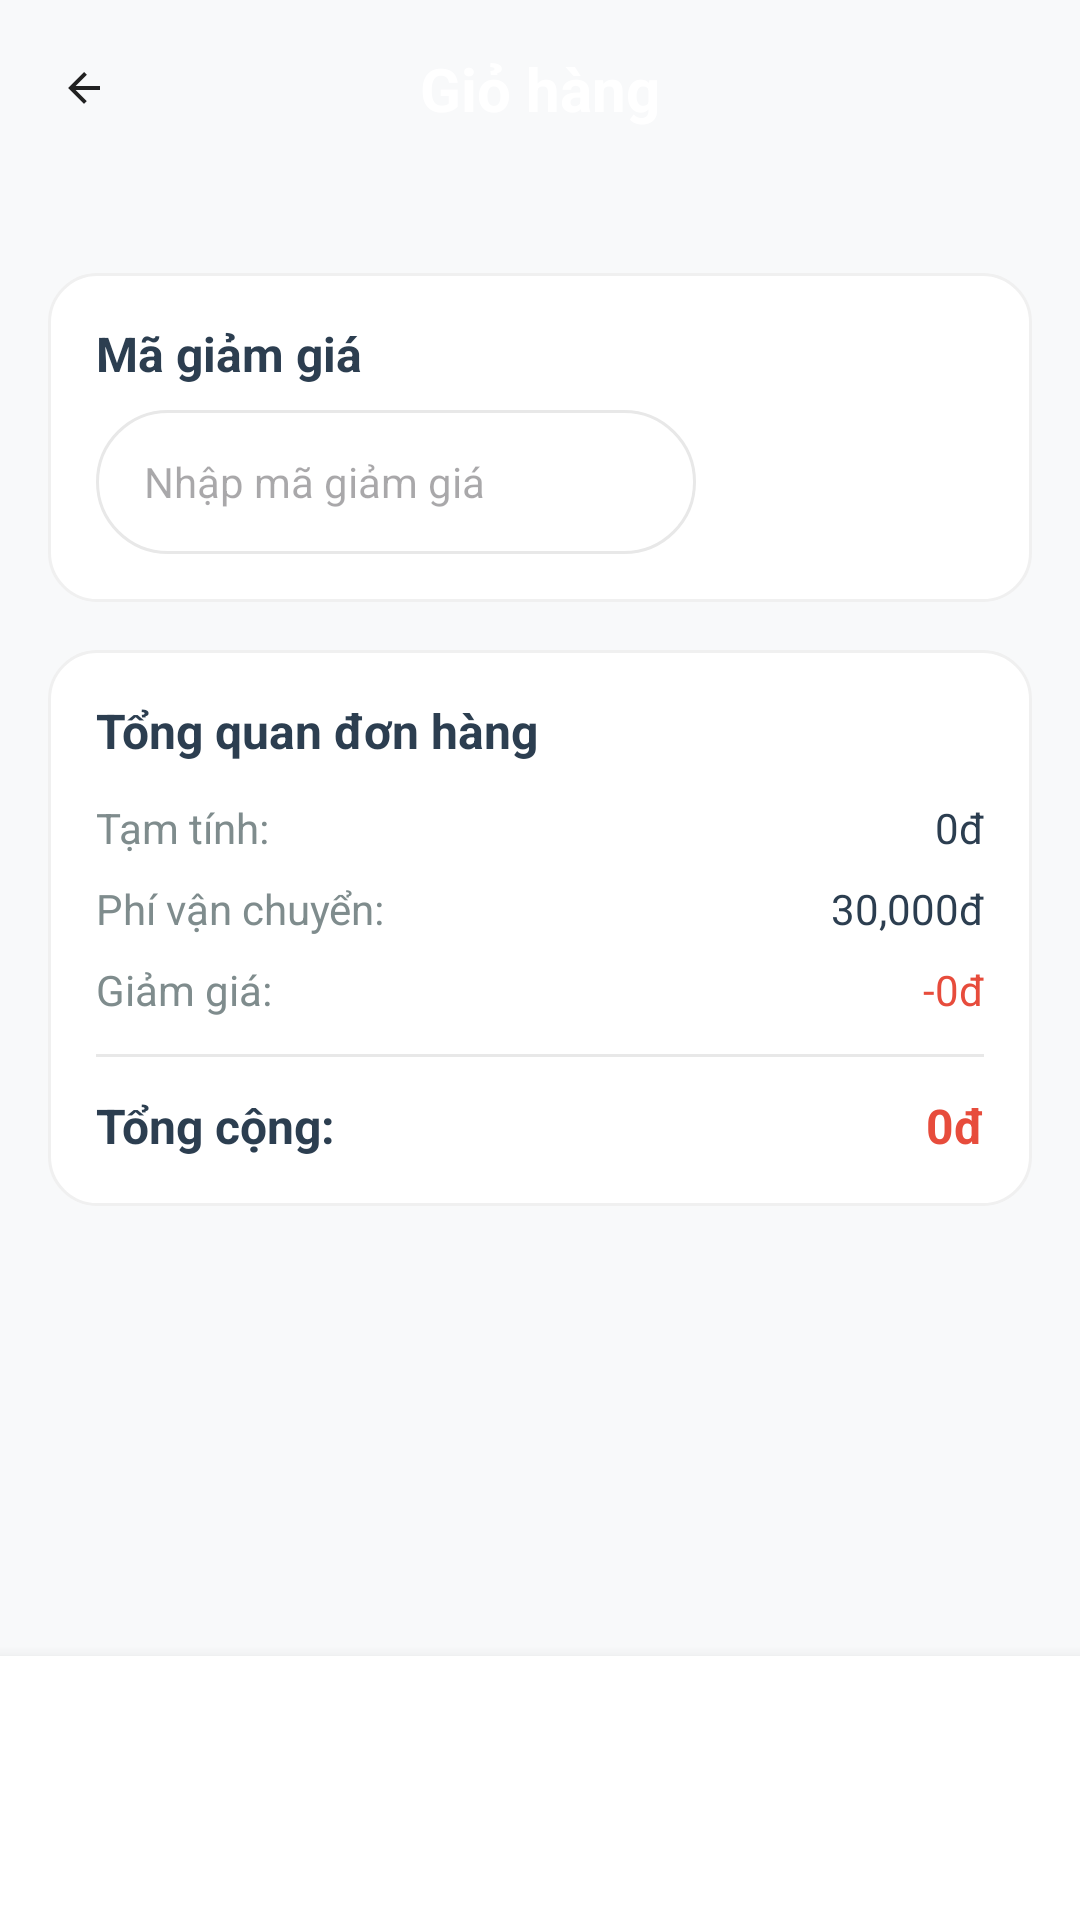

Reconstruct the res/layout file that produces this screen, plus the resources it refers to.
<!-- AndroidManifest.xml: application theme Theme.KelvinShoe -->
<!-- res/layout/activity_cart.xml -->
<?xml version="1.0" encoding="utf-8"?>
<LinearLayout xmlns:android="http://schemas.android.com/apk/res/android"
    xmlns:app="http://schemas.android.com/apk/res-auto"
    android:layout_width="match_parent"
    android:layout_height="match_parent"
    android:orientation="vertical"
    android:background="#F8F9FA">

    
    <LinearLayout
        android:layout_width="match_parent"
        android:layout_height="wrap_content"
        android:background="@drawable/header_gradient"
        android:orientation="horizontal"
        android:padding="16dp"
        android:gravity="center_vertical">

        <ImageView
            android:id="@+id/btn_back"
            android:layout_width="24dp"
            android:layout_height="24dp"
            android:src="@drawable/ic_arrow_back"
            android:background="?android:attr/selectableItemBackgroundBorderless"
            android:padding="4dp" />

        <TextView
            android:layout_width="0dp"
            android:layout_height="wrap_content"
            android:layout_weight="1"
            android:text="Giỏ hàng"
            android:textColor="@android:color/white"
            android:textSize="20sp"
            android:textStyle="bold"
            android:gravity="center" />

        <ImageView
            android:id="@+id/btn_menu"
            android:layout_width="24dp"
            android:layout_height="24dp"
            android:src="@drawable/ic_menu"
            android:background="?android:attr/selectableItemBackgroundBorderless"
            android:padding="4dp"
            app:tint="@android:color/white" />

    </LinearLayout>

    
    <ScrollView
        android:layout_width="match_parent"
        android:layout_height="0dp"
        android:layout_weight="1">

        <LinearLayout
            android:layout_width="match_parent"
            android:layout_height="wrap_content"
            android:orientation="vertical"
            android:padding="16dp">

            
            <androidx.recyclerview.widget.RecyclerView
                android:id="@+id/recycler_cart_items"
                android:layout_width="match_parent"
                android:layout_height="wrap_content"
                android:nestedScrollingEnabled="false" />

            
            <LinearLayout
                android:layout_width="match_parent"
                android:layout_height="wrap_content"
                android:layout_marginTop="16dp"
                android:background="@drawable/category_card_background"
                android:orientation="vertical"
                android:padding="16dp">

                <TextView
                    android:layout_width="wrap_content"
                    android:layout_height="wrap_content"
                    android:text="Mã giảm giá"
                    android:textSize="16sp"
                    android:textStyle="bold"
                    android:textColor="#2C3E50" />

                <LinearLayout
                    android:layout_width="match_parent"
                    android:layout_height="wrap_content"
                    android:layout_marginTop="8dp"
                    android:orientation="horizontal">

                    <EditText
                        android:id="@+id/edit_promo_code"
                        android:layout_width="0dp"
                        android:layout_height="48dp"
                        android:layout_weight="1"
                        android:background="@drawable/search_background"
                        android:hint="Nhập mã giảm giá"
                        android:paddingHorizontal="16dp"
                        android:textSize="14sp" />

                    <Button
                        android:id="@+id/btn_apply_promo"
                        android:layout_width="wrap_content"
                        android:layout_height="48dp"
                        android:layout_marginStart="8dp"
                        android:background="@drawable/header_gradient"
                        android:text="Áp dụng"
                        android:textColor="@android:color/white"
                        android:textSize="14sp" />

                </LinearLayout>

            </LinearLayout>

            
            <LinearLayout
                android:layout_width="match_parent"
                android:layout_height="wrap_content"
                android:layout_marginTop="16dp"
                android:background="@drawable/category_card_background"
                android:orientation="vertical"
                android:padding="16dp">

                <TextView
                    android:layout_width="wrap_content"
                    android:layout_height="wrap_content"
                    android:text="Tổng quan đơn hàng"
                    android:textSize="16sp"
                    android:textStyle="bold"
                    android:textColor="#2C3E50" />

                <LinearLayout
                    android:layout_width="match_parent"
                    android:layout_height="wrap_content"
                    android:layout_marginTop="12dp"
                    android:orientation="horizontal">

                    <TextView
                        android:layout_width="0dp"
                        android:layout_height="wrap_content"
                        android:layout_weight="1"
                        android:text="Tạm tính:"
                        android:textSize="14sp"
                        android:textColor="#7F8C8D" />

                    <TextView
                        android:id="@+id/tv_subtotal"
                        android:layout_width="wrap_content"
                        android:layout_height="wrap_content"
                        android:text="0đ"
                        android:textSize="14sp"
                        android:textColor="#2C3E50" />

                </LinearLayout>

                <LinearLayout
                    android:layout_width="match_parent"
                    android:layout_height="wrap_content"
                    android:layout_marginTop="8dp"
                    android:orientation="horizontal">

                    <TextView
                        android:layout_width="0dp"
                        android:layout_height="wrap_content"
                        android:layout_weight="1"
                        android:text="Phí vận chuyển:"
                        android:textSize="14sp"
                        android:textColor="#7F8C8D" />

                    <TextView
                        android:id="@+id/tv_shipping_fee"
                        android:layout_width="wrap_content"
                        android:layout_height="wrap_content"
                        android:text="30,000đ"
                        android:textSize="14sp"
                        android:textColor="#2C3E50" />

                </LinearLayout>

                <LinearLayout
                    android:layout_width="match_parent"
                    android:layout_height="wrap_content"
                    android:layout_marginTop="8dp"
                    android:orientation="horizontal">

                    <TextView
                        android:layout_width="0dp"
                        android:layout_height="wrap_content"
                        android:layout_weight="1"
                        android:text="Giảm giá:"
                        android:textSize="14sp"
                        android:textColor="#7F8C8D" />

                    <TextView
                        android:id="@+id/tv_discount"
                        android:layout_width="wrap_content"
                        android:layout_height="wrap_content"
                        android:text="-0đ"
                        android:textSize="14sp"
                        android:textColor="#E74C3C" />

                </LinearLayout>

                <View
                    android:layout_width="match_parent"
                    android:layout_height="1dp"
                    android:layout_marginTop="12dp"
                    android:background="#E8E8E8" />

                <LinearLayout
                    android:layout_width="match_parent"
                    android:layout_height="wrap_content"
                    android:layout_marginTop="12dp"
                    android:orientation="horizontal">

                    <TextView
                        android:layout_width="0dp"
                        android:layout_height="wrap_content"
                        android:layout_weight="1"
                        android:text="Tổng cộng:"
                        android:textSize="16sp"
                        android:textStyle="bold"
                        android:textColor="#2C3E50" />

                    <TextView
                        android:id="@+id/tv_total"
                        android:layout_width="wrap_content"
                        android:layout_height="wrap_content"
                        android:text="0đ"
                        android:textSize="16sp"
                        android:textStyle="bold"
                        android:textColor="#E74C3C" />

                </LinearLayout>

            </LinearLayout>

        </LinearLayout>

    </ScrollView>

    
    <LinearLayout
        android:layout_width="match_parent"
        android:layout_height="wrap_content"
        android:background="@android:color/white"
        android:elevation="8dp"
        android:padding="16dp"
        android:orientation="vertical">

        <Button
            android:id="@+id/btn_checkout"
            android:layout_width="match_parent"
            android:layout_height="56dp"
            android:background="@drawable/header_gradient"
            android:text="Thanh toán"
            android:textColor="@android:color/white"
            android:textSize="16sp"
            android:textStyle="bold"
            android:elevation="2dp" />

    </LinearLayout>

</LinearLayout>
<!-- resources referenced by this layout -->
<resources>
  <!-- drawable category_card_background (drawable) -->
  <?xml version="1.0" encoding="utf-8"?>
  <shape xmlns:android="http://schemas.android.com/apk/res/android">
      <solid android:color="#FFFFFF" />
      <corners android:radius="16dp" />
      <stroke android:width="1dp" android:color="#F0F0F0" />
  </shape>
  <!-- drawable ic_arrow_back (drawable) -->
  <vector xmlns:android="http://schemas.android.com/apk/res/android"
      android:width="24dp"
      android:height="24dp"
      android:viewportWidth="24"
      android:viewportHeight="24"
      android:tint="@color/primary_text"
      android:autoMirrored="true">
      <path
          android:fillColor="@android:color/white"
          android:pathData="M20,11H7.83l5.59,-5.59L12,4l-8,8 8,8 1.41,-1.41L7.83,13H20v-2z"/>
  </vector>
  <!-- drawable search_background (drawable) -->
  <?xml version="1.0" encoding="utf-8"?>
  <shape xmlns:android="http://schemas.android.com/apk/res/android">
      <solid android:color="#FFFFFF" />
      <corners android:radius="24dp" />
      <stroke android:width="1dp" android:color="#E8E8E8" />
  </shape>
  <style name="Theme.KelvinShoe" parent="Base.Theme.KelvinShoe" />
  <color name="primary_text">#212121</color>
  <style name="Base.Theme.KelvinShoe" parent="Theme.Material3.DayNight.NoActionBar">
          
          
      </style>
</resources>
